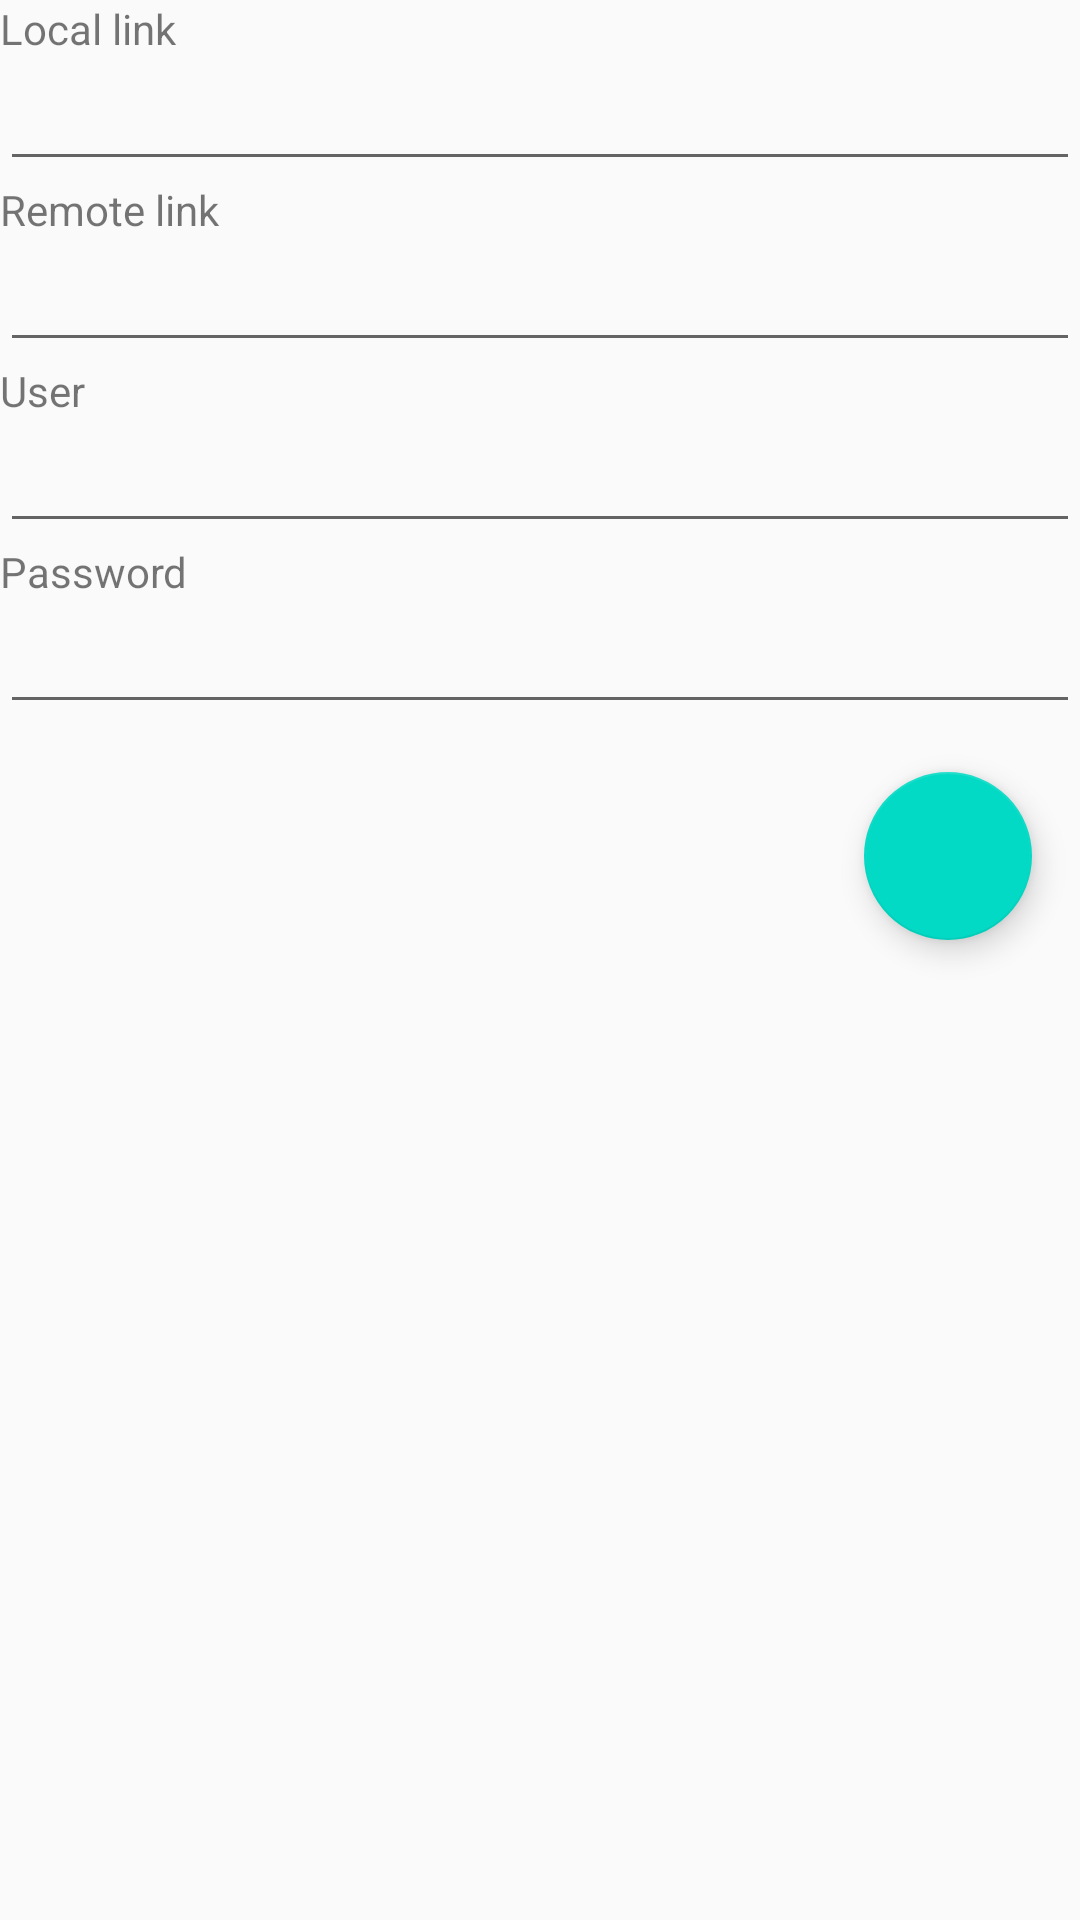

Reconstruct the res/layout file that produces this screen, plus the resources it refers to.
<!-- AndroidManifest.xml: application theme AppTheme -->
<!-- res/layout/content_settings.xml -->
<?xml version="1.0" encoding="utf-8"?>
<LinearLayout xmlns:android="http://schemas.android.com/apk/res/android"
    xmlns:app="http://schemas.android.com/apk/res-auto"
    xmlns:tools="http://schemas.android.com/tools"
    android:layout_width="fill_parent"
    android:layout_height="fill_parent"
    android:orientation="vertical"
    app:layout_behavior="@string/appbar_scrolling_view_behavior"
    tools:context=".Settings"
    tools:showIn="@layout/activity_settings">


    <TextView
        android:id="@+id/textView"
        android:layout_width="match_parent"
        android:layout_height="wrap_content"
        android:labelFor="@+id/localLink"
        android:text="@string/local_link" />

    <android.support.design.widget.TextInputEditText
        android:id="@+id/localLink"
        android:layout_width="fill_parent"
        android:layout_height="wrap_content"
        android:inputType="textPersonName" />

    <TextView
        android:id="@+id/textView2"
        android:layout_width="match_parent"
        android:layout_height="wrap_content"
        android:text="@string/remote_link" />

    <android.support.design.widget.TextInputEditText
        android:id="@+id/remoteLink"
        android:layout_width="fill_parent"
        android:layout_height="wrap_content"
        android:inputType="textPersonName"/>

    <TextView
        android:id="@+id/textView3"
        android:layout_width="match_parent"
        android:layout_height="wrap_content"
        android:text="@string/user" />

    <android.support.design.widget.TextInputEditText
        android:id="@+id/User"
        android:layout_width="fill_parent"
        android:layout_height="wrap_content"
        android:inputType="textPersonName"/>

    <TextView
        android:id="@+id/textView4"
        android:layout_width="match_parent"
        android:layout_height="wrap_content"
        android:text="@string/password" />

    <android.support.design.widget.TextInputEditText
        android:id="@+id/Password"
        android:layout_width="fill_parent"
        android:layout_height="wrap_content"
        android:inputType="textPassword" />

    <android.support.design.widget.FloatingActionButton
        android:id="@+id/fab"
        android:layout_width="wrap_content"
        android:layout_height="wrap_content"
        android:layout_gravity="end|bottom"
        android:src="@drawable/ic_submit"
        android:layout_margin="16dp" />

</LinearLayout>
<!-- resources referenced by this layout -->
<resources>
  <string name="local_link">Local link</string>
  <string name="password">Password</string>
  <string name="remote_link">Remote link</string>
  <string name="user">User</string>
  <style name="AppTheme" parent="Theme.AppCompat.Light.DarkActionBar">
          
          <item name="colorPrimary">@color/colorPrimary</item>
          <item name="colorPrimaryDark">@color/colorPrimaryDark</item>
          <item name="colorAccent">@color/colorAccent</item>
      </style>
  <!-- not gathered from this repository: default colours our renderer supplied (Android Studio template values) -->
  <color name="colorPrimary">#FF6200EE</color>
  <color name="colorPrimaryDark">#FF3700B3</color>
  <color name="colorAccent">#FF03DAC5</color>
</resources>
